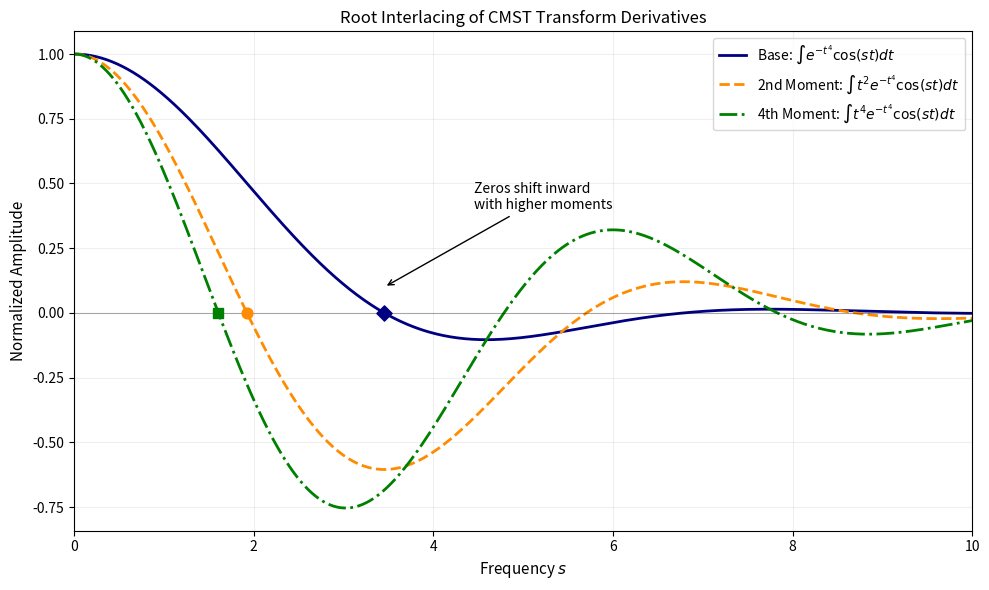

Generate this figure with matplotlib:
import numpy as np
import matplotlib.pyplot as plt
from scipy.integrate import quad
from scipy.interpolate import InterpolatedUnivariateSpline
from matplotlib.ticker import MaxNLocator

# 1. Define the exact integrals from your prompt
#    k=0 -> Base function
#    k=2 -> t^2 * exp(-t^4)
#    k=4 -> t^4 * exp(-t^4)
def integrand(t, s, k):
    return (t**k) * np.exp(-t**4) * np.cos(s * t)

def compute_integral(s, k):
    # Equivalent to NIntegrate[..., {t, 0, 10}]
    val, err = quad(integrand, 0, 10, args=(s, k))
    return val

# 2. Setup the Domain
s_values = np.linspace(0, 10, 500)

# 3. Compute and Normalize
#    We compute the "DC" component (s=0) first for normalization
norm_factors = {
    0: compute_integral(0, 0),
    2: compute_integral(0, 2),
    4: compute_integral(0, 4)
}

y0 = np.array([compute_integral(s, 0) for s in s_values]) / norm_factors[0]
y2 = np.array([compute_integral(s, 2) for s in s_values]) / norm_factors[2]
y4 = np.array([compute_integral(s, 4) for s in s_values]) / norm_factors[4]

# 4. Find Roots (for annotation)
def get_roots(x, y):
    spline = InterpolatedUnivariateSpline(x, y)
    roots = spline.roots()
    return roots[(roots >= 0) & (roots <= 10)]

r0 = get_roots(s_values, y0)
r2 = get_roots(s_values, y2)
r4 = get_roots(s_values, y4)

# 5. Plotting
fig, ax = plt.subplots(figsize=(10, 6))

# Plot the curves
ax.plot(s_values, y0, label=r'Base: $\int e^{-t^4} \cos(st) dt$', lw=2, color='navy')
ax.plot(s_values, y2, label=r'2nd Moment: $\int t^2 e^{-t^4} \cos(st) dt$', lw=2, linestyle='--', color='darkorange')
ax.plot(s_values, y4, label=r'4th Moment: $\int t^4 e^{-t^4} \cos(st) dt$', lw=2, linestyle='-.', color='green')

# Draw the zero line
ax.axhline(0, color='black', linewidth=0.8, alpha=0.3)

# Annotate the specific zeros to show Interlacing
# We just mark the first set of zeros to avoid clutter
ax.scatter(r4[0], 0, color='green', s=60, zorder=5, marker='s')
ax.scatter(r2[0], 0, color='darkorange', s=60, zorder=5, marker='o')
ax.scatter(r0[0], 0, color='navy', s=60, zorder=5, marker='D')

# Add text pointing out the shift
ax.annotate('Zeros shift inward\nwith higher moments', 
            xy=(r0[0], 0.1), xytext=(r0[0]+1, 0.4),
            arrowprops=dict(facecolor='black', arrowstyle='->'),
            fontsize=10)

# Styling
ax.set_title('Root Interlacing of CMST Transform Derivatives', fontsize=12)
ax.set_xlabel('Frequency $s$', fontsize=11)
ax.set_ylabel('Normalized Amplitude', fontsize=11)
ax.legend(loc='upper right')
ax.grid(True, alpha=0.2)
ax.set_xlim(0, 10)

# Halve the number of ticks (as requested previously)
ax.xaxis.set_major_locator(MaxNLocator(nbins=5))

plt.tight_layout()
plt.savefig('interlacing_chart.png', dpi=300)
plt.savefig('interlacing_chart.pdf', dpi=300)

plt.show()
